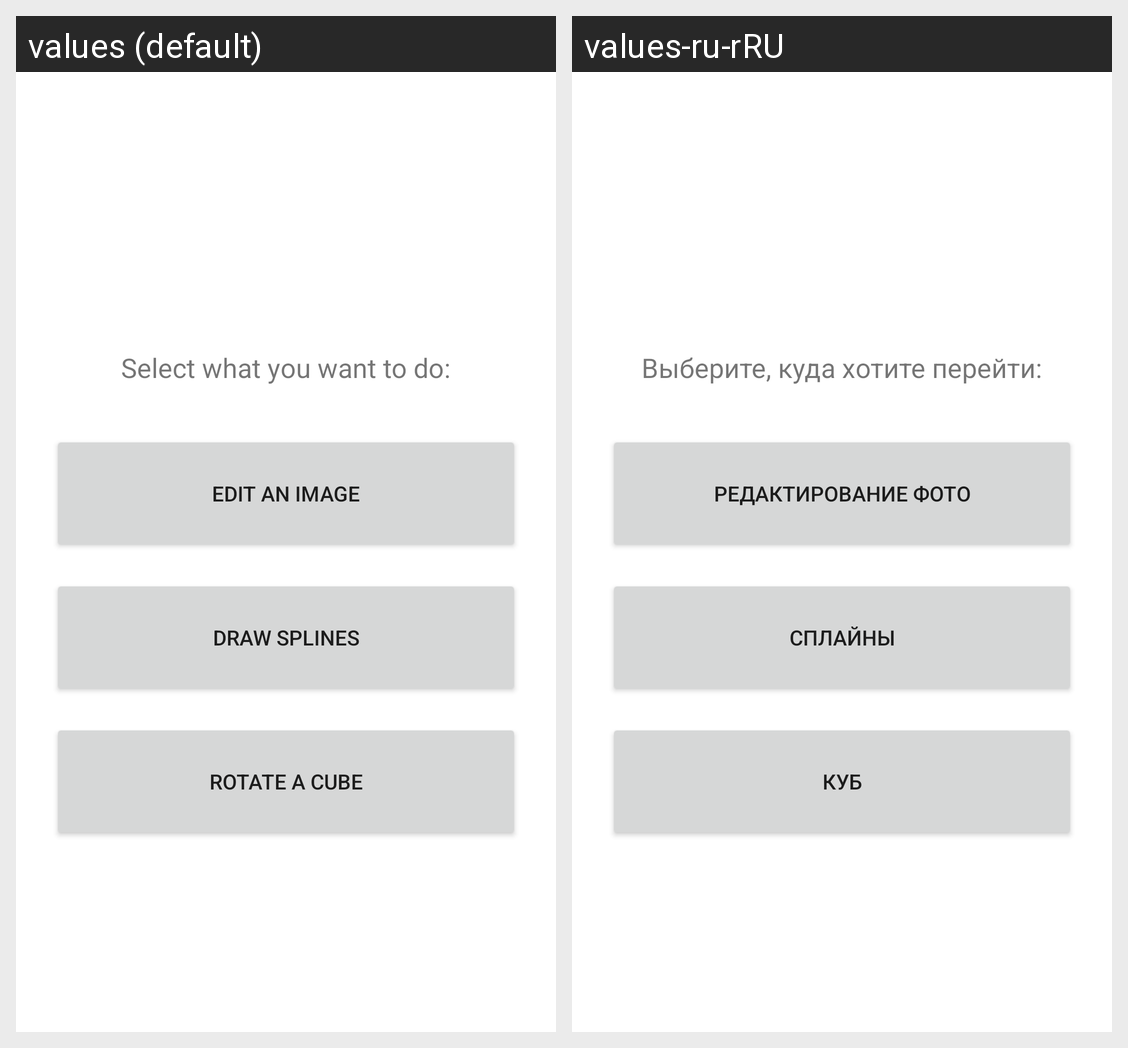

Here is an Android app screen in its default locale and in the app's own translations. Write out the translated-string differences for the strings that appear on this screen.
Android screen res/layout/activity_main.xml rendered under 2 locales, left to right: values (default), values-ru-rRU. Device: Nexus 5 (rendered at 1080×1920; each locale shown at half size, 540×960, under a caption strip naming it); theme Theme.ImageApp3.
Strings drawn on this screen, with the default value and each locale's value (text and hints the layout hard-codes, and strings that could not be matched under every locale, appear in the picture but are not listed):

image_editing_activity_selection
  values: Edit an Image
  values-ru-rRU: Редактирование фото

splines_activity_selection
  values: Draw splines
  values-ru-rRU: Сплайны

cube_activity_selection
  values: Rotate a cube
  values-ru-rRU: Куб

activity_selection
  values: Select what you want to do:
  values-ru-rRU: Выберите, куда хотите перейти:
